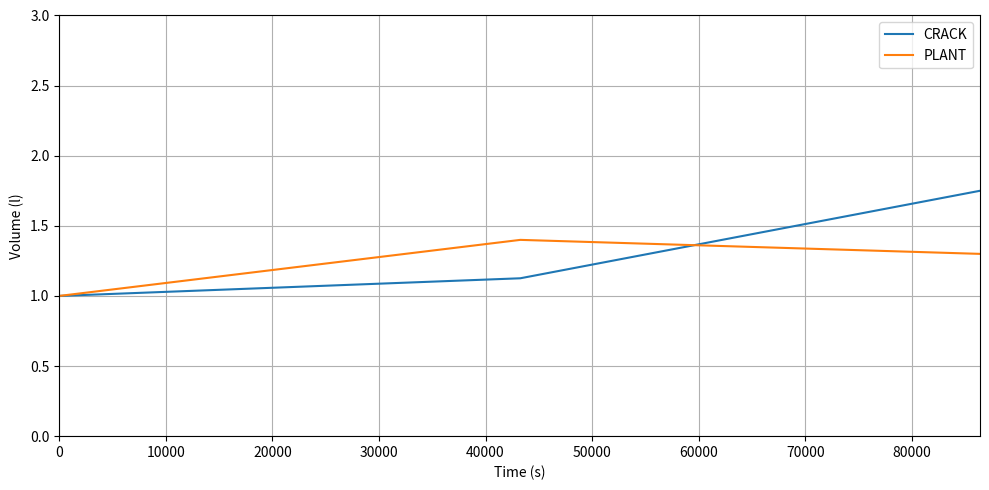

Source code (Python):
import numpy as np

# Time = 1s
# Volume = liters
S_IN_DAY = 24*60*60

sm = {
    'crack' : {
        'vol' : 1,
        'ts_vol' : [None]*S_IN_DAY,
    },

    'plant' : {
        'vol' : 1,
        'ts_vol' : [None]*S_IN_DAY,
    },

    'rain'          : 1/S_IN_DAY,
    'snowmelt'      : 1/S_IN_DAY,
    'RWU_crack'     : 1/S_IN_DAY,
    'free_drainage' : 0.75/S_IN_DAY,
    'transpiration' : 0.2/S_IN_DAY,
}

for n in range(S_IN_DAY):
    is_rwu_active = n < 12*60*60


    # Crack <- Environment
    ### Rain
    sm['crack']['vol'] += sm['rain']

    ### Snowmelt
    sm['crack']['vol'] += sm['snowmelt']

    # Crack -> Plant
    if is_rwu_active:
        rwu_crack = min(sm['RWU_crack'], sm['crack']['vol'])
        sm['crack']['vol'] = max(0, sm['crack']['vol'] - sm['RWU_crack'])

    # Crack -> free_drainage
    free_drainage = min(sm['free_drainage'], sm['crack']['vol'])
    sm['crack']['vol'] = max(0, sm['crack']['vol'] - sm['free_drainage'])

    # Plant <- RWU_crack
    if is_rwu_active:
        sm['plant']['vol'] += rwu_crack

    sm['plant']['vol'] = max(0, sm['plant']['vol'] - sm['transpiration'])

    for k in ['crack', 'plant']:
        sm[k]['ts_vol'][n] = sm[k]['vol']

import matplotlib.pyplot as plt

fig, ax = plt.subplots(1,1,figsize=(10,5))

for k in ['crack', 'plant']:
    ax.plot(sm[k]['ts_vol'], label=k.upper())

ax.set_xlim([0, S_IN_DAY])
ax.set_ylim([0, 3])
ax.grid()
ax.legend()
ax.set_xlabel('Time (s)')
ax.set_ylabel('Volume (l)')

plt.tight_layout()
plt.show()
